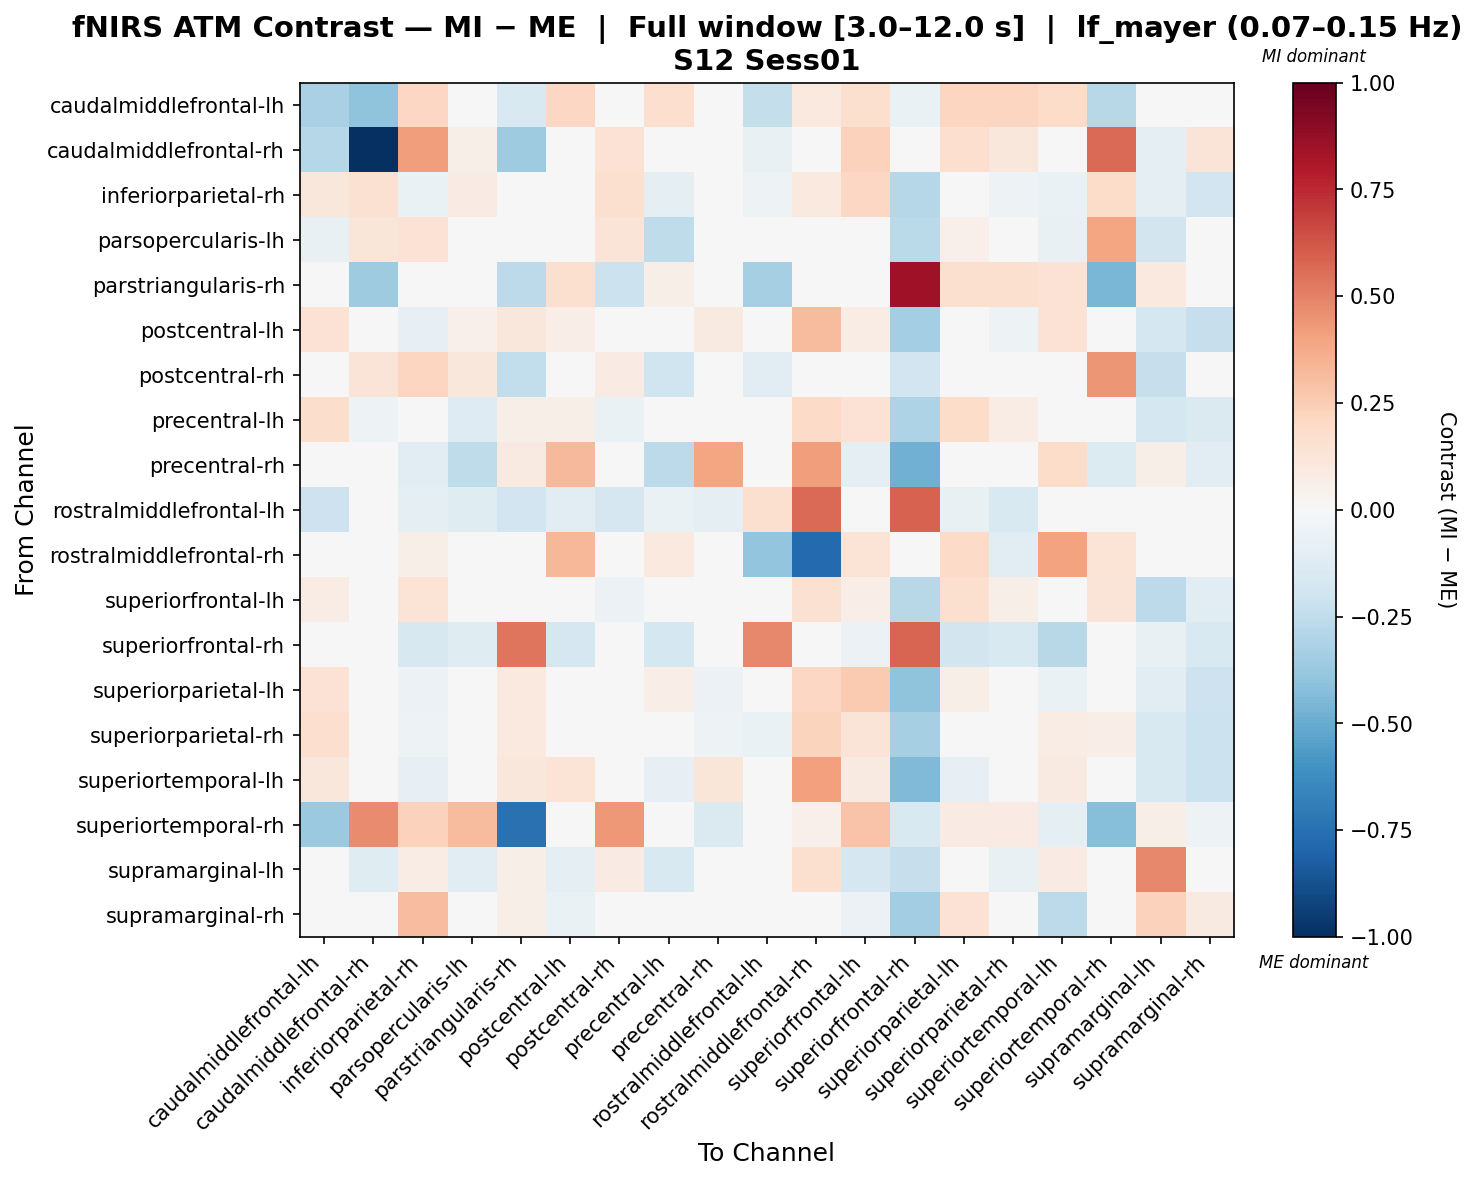

Source data for this figure (header and first rows):
, caudalmiddlefrontal-lh, caudalmiddlefrontal-rh, inferiorparietal-rh, parsopercularis-lh, parstriangularis-rh, postcentral-lh, postcentral-rh, precentral-lh, precentral-rh, rostralmiddlefrontal-lh, rostralmiddlefrontal-rh, superiorfrontal-lh, superiorfrontal-rh, superiorparietal-lh, superiorparietal-rh, superiortemporal-lh, superiortemporal-rh, supramarginal-lh, supramarginal-rh
caudalmiddlefrontal-lh, -0.3224, -0.4026, 0.205, -0.02648, -0.1491, 0.2052, 0.007183, 0.1719, 0.006832, -0.2403, 0.09811, 0.1583, -0.06718, 0.2134, 0.2136, 0.1804, -0.2738, 0.007008, 0.01515
caudalmiddlefrontal-rh, -0.2878, -1.0, 0.4187, 0.05513, -0.3593, 0.0, 0.1474, -0.02061, 0.0, -0.0757, 0.0, 0.2289, 0.02202, 0.165, 0.11, 0.0, 0.5653, -0.09741, 0.1283
inferiorparietal-rh, 0.1146, 0.1548, -0.06981, 0.08082, 0.04954, -0.04884, 0.1577, -0.09219, -0.04022, -0.05192, 0.09469, 0.2051, -0.2869, -0.04606, -0.05143, -0.06535, 0.1828, -0.09225, -0.1951
parsopercularis-lh, -0.07274, 0.1229, 0.1443, 0.01738, -0.03675, 0.038, 0.1307, -0.2554, -0.02019, -0.04903, -0.02802, 0.0383, -0.2707, 0.05201, 0.03902, -0.07335, 0.3936, -0.1801, 0.01011
parstriangularis-rh, -0.01042, -0.3552, 0.01363, -0.01445, -0.2598, 0.1564, -0.2167, 0.05956, 0.02961, -0.3324, 0.0, -0.005023, 0.8495, 0.1564, 0.1564, 0.1457, -0.4542, 0.09678, -0.01581
postcentral-lh, 0.1462, 0.0, -0.08371, 0.05062, 0.1102, 0.06925, -0.0007886, -0.04549, 0.08876, -0.0494, 0.3163, 0.07433, -0.3424, -0.04575, -0.05455, 0.1453, 0.02632, -0.1729, -0.2322
postcentral-rh, -0.01503, 0.1307, 0.2125, 0.1123, -0.2457, -0.02793, 0.07813, -0.1995, 0.01646, -0.107, 0.0, 0.03109, -0.192, 0.03786, 0.002772, -0.04269, 0.4381, -0.2269, -0.003214
precentral-lh, 0.1722, -0.0528, 0.018, -0.1265, 0.05673, 0.06215, -0.06949, -0.01231, -0.04691, -0.03122, 0.1878, 0.1406, -0.3054, 0.1863, 0.07603, 0.03648, 0.02687, -0.1734, -0.1451
precentral-rh, -0.009207, 0.0, -0.1048, -0.2554, 0.08982, 0.3274, 0.02627, -0.2636, 0.3974, -0.04428, 0.4179, -0.0921, -0.4839, 0.01233, -0.002019, 0.1841, -0.1401, 0.05568, -0.1156
rostralmiddlefrontal-lh, -0.2053, -0.03321, -0.08855, -0.1224, -0.1882, -0.1107, -0.166, -0.06641, -0.09962, 0.1601, 0.5661, 0.0, 0.5867, -0.07748, -0.155, 0.0, 0.0, 0.0, 0.0
rostralmiddlefrontal-rh, -0.0449, 0.0, 0.05971, -0.03108, 0.0, 0.3282, 0.0, 0.09639, -0.00245, -0.3929, -0.7802, 0.1374, 0.0, 0.1935, -0.1016, 0.4017, 0.1363, 0.0, 0.0
superiorfrontal-lh, 0.07549, 0.02156, 0.136, -0.04475, -0.02686, 0.02047, -0.05722, -0.03325, -0.01399, 0.0, 0.1534, 0.06627, -0.2786, 0.1614, 0.05903, 0.0003318, 0.1321, -0.2609, -0.1104
superiorfrontal-rh, -0.03209, -0.04726, -0.1627, -0.1225, 0.5317, -0.1662, 0.04042, -0.1736, -0.01781, 0.4842, 0.0, -0.05761, 0.584, -0.1812, -0.1515, -0.2768, -0.02359, -0.07489, -0.1526
superiorparietal-lh, 0.1474, 0.0219, -0.05755, 0.01969, 0.09387, -0.01077, 0.02727, 0.06976, -0.06021, -0.03563, 0.2066, 0.259, -0.4008, 0.06035, 0.007207, -0.06556, 0.04122, -0.1168, -0.2069
superiorparietal-rh, 0.1711, 0.01281, -0.05021, 0.03381, 0.09604, 0.0272, 0.006306, 0.009472, -0.05068, -0.06617, 0.2239, 0.1271, -0.3283, 0.03406, -0.01693, 0.07183, 0.06377, -0.1505, -0.2146
superiortemporal-lh, 0.113, 0.0, -0.08004, -0.03701, 0.1164, 0.1353, -0.01439, -0.0804, 0.1185, 0.0, 0.4072, 0.0901, -0.4443, -0.08054, 0.02847, 0.09139, 0.004242, -0.1542, -0.2137
superiortemporal-rh, -0.3674, 0.4753, 0.2298, 0.3184, -0.7445, 0.007822, 0.4305, -0.04114, -0.141, 0.0, 0.05022, 0.2824, -0.1515, 0.08543, 0.08543, -0.09674, -0.4268, 0.05804, -0.05425
supramarginal-lh, -0.0211, -0.1229, 0.07623, -0.1137, 0.05842, -0.0917, 0.08425, -0.1549, -0.02438, 0.0, 0.1564, -0.1707, -0.2336, 0.02327, -0.07234, 0.07915, 0.02929, 0.4824, 0.01578
supramarginal-rh, -0.007006, 0.01736, 0.3068, -0.01645, 0.06138, -0.0629, 0.01834, -0.03995, -0.03195, 0.0, 0.0, -0.05849, -0.3474, 0.1462, -0.04046, -0.2649, 0.002562, 0.2305, 0.08637
